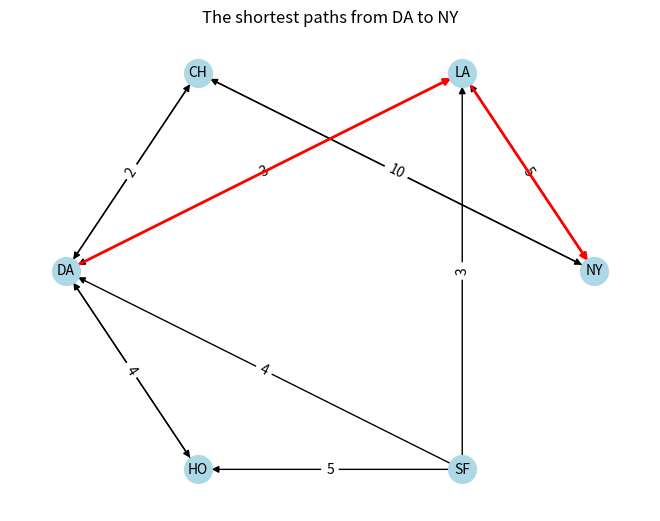

Write the Python code that produced this figure.
import heapq
import networkx as nx
import matplotlib.pyplot as plt


def dijkstra(graph, start):
    distances = {vertex: float("infinity") for vertex in graph}
    distances[start] = 0
    pq = [(0, start)]

    paths = {vertex: [] for vertex in graph}
    paths[start] = [start]

    while pq:
        current_distance, current_vertex = heapq.heappop(pq)

        if current_distance > distances[current_vertex]:
            continue

        for neighbor, weight in graph[current_vertex].items():
            distance = current_distance + weight

            if distance < distances[neighbor]:
                distances[neighbor] = distance
                paths[neighbor] = paths[current_vertex] + [neighbor]
                heapq.heappush(pq, (distance, neighbor))

    return paths


if __name__ == "__main__":
    cities_graph = {
        "NY": {"LA": 5, "CH": 10},
        "LA": {"NY": 5, "DA": 3},
        "CH": {"NY": 10, "DA": 2},
        "DA": {"LA": 3, "CH": 2, "HO": 4},
        "HO": {"DA": 4},
        "SF": {"HO": 5, "DA": 4, "LA": 3},
    }

    start_vertex = "DA"
    target_vertex = "NY"
    paths = dijkstra(cities_graph, start_vertex)
    path_highlight = paths[target_vertex]

    G = nx.DiGraph()

    for node, edges in cities_graph.items():
        for adjacent, weight in edges.items():
            G.add_edge(node, adjacent, weight=weight)

    pos = nx.circular_layout(G)

    nx.draw(
        G, pos, with_labels=True, node_size=400, node_color="lightblue", font_size=10
    )

    nx.draw_networkx_edge_labels(
        G, pos, edge_labels={(u, v): d["weight"] for u, v, d in G.edges(data=True)}
    )

    edges_in_path = [
        (path_highlight[i], path_highlight[i + 1])
        for i in range(len(path_highlight) - 1)
    ]

    nx.draw_networkx_edges(G, pos, edgelist=edges_in_path, edge_color="red", width=2)

    plt.title(f"The shortest paths from {start_vertex} to {target_vertex}")
    plt.get_current_fig_manager().set_window_title(
        f"The shortest paths from {start_vertex} to {target_vertex}"
    )
    plt.show()

    G = nx.DiGraph()

    print(f"The shortest paths from {start_vertex} to all other nodes are:")
    for destination, path in paths.items():
        print(f" - {destination}: {path}")
